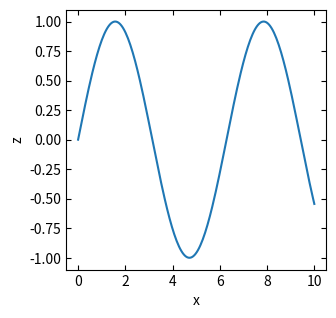
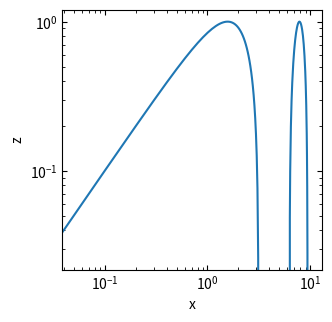

Write Python code to recreate these figures, in order.
#%%
import numpy as np
import matplotlib.pyplot as plt

# 88 mm = 3.4646 in
mm_to_in = 1 / 25.4
fig_w = 88 * mm_to_in
fig_h = 88 * mm_to_in

fig, ax = plt.subplots(figsize=(fig_w, fig_h), dpi=300)

x = np.linspace(0, 10, 200)
y = np.sin(x)
ax.plot(x, y, lw=1.5)

# Labels (arbitrary)
ax.set_xlabel("x")
ax.set_ylabel("z")

# Ticks on all axes, inward
ax.tick_params(direction="in", top=True, right=True, bottom=True, left=True, which="both")
# Turn on minnor tick ax.minorticks_on()

# Keep the plotting area square
ax.set_box_aspect(1)
# Or use set_aspect() to 

# This is sometimes real pain to adjust. 
# Tick labels can change size etc. Sometimes this is better adjusted once
# all similar figures are "known"
fig.subplots_adjust(left=0.20, right=0.95, bottom=0.20, top=0.95)

# Vector output
fig.savefig("basic_plot.pdf", dpi=300) # Use to remove redundant whitespace automatically bbox_inches="tight"
plt.show()
#%%

# log-log version


import numpy as np
import matplotlib.pyplot as plt

# 88 mm = 3.4646 in
mm_to_in = 1 / 25.4
fig_w = 88 * mm_to_in
fig_h = 88 * mm_to_in

fig, ax = plt.subplots(figsize=(fig_w, fig_h), dpi=300)

x = np.linspace(0, 10, 200)
y = np.sin(x)
ax.plot(x, y, lw=1.5)

# Labels (arbitrary)
ax.set_xlabel("x")
ax.set_ylabel("z")

ax.set_yscale("log")
ax.set_xscale("log")

# Ticks on all axes, inward
ax.tick_params(direction="in", top=True, right=True, bottom=True, left=True, which="both")
# Turn on minnor tick ax.minorticks_on()

# Keep the plotting area square
ax.set_box_aspect(1)
# Or use set_aspect() to 

# This is sometimes real pain to adjust. 
# Tick labels can change size etc. Sometimes this is better adjusted once
# all similar figures are "known"
fig.subplots_adjust(left=0.20, right=0.95, bottom=0.20, top=0.95)

# Vector output
fig.savefig("basic_plot_log.pdf", dpi=300) # Use to remove redundant whitespace automatically bbox_inches="tight"
plt.show()
